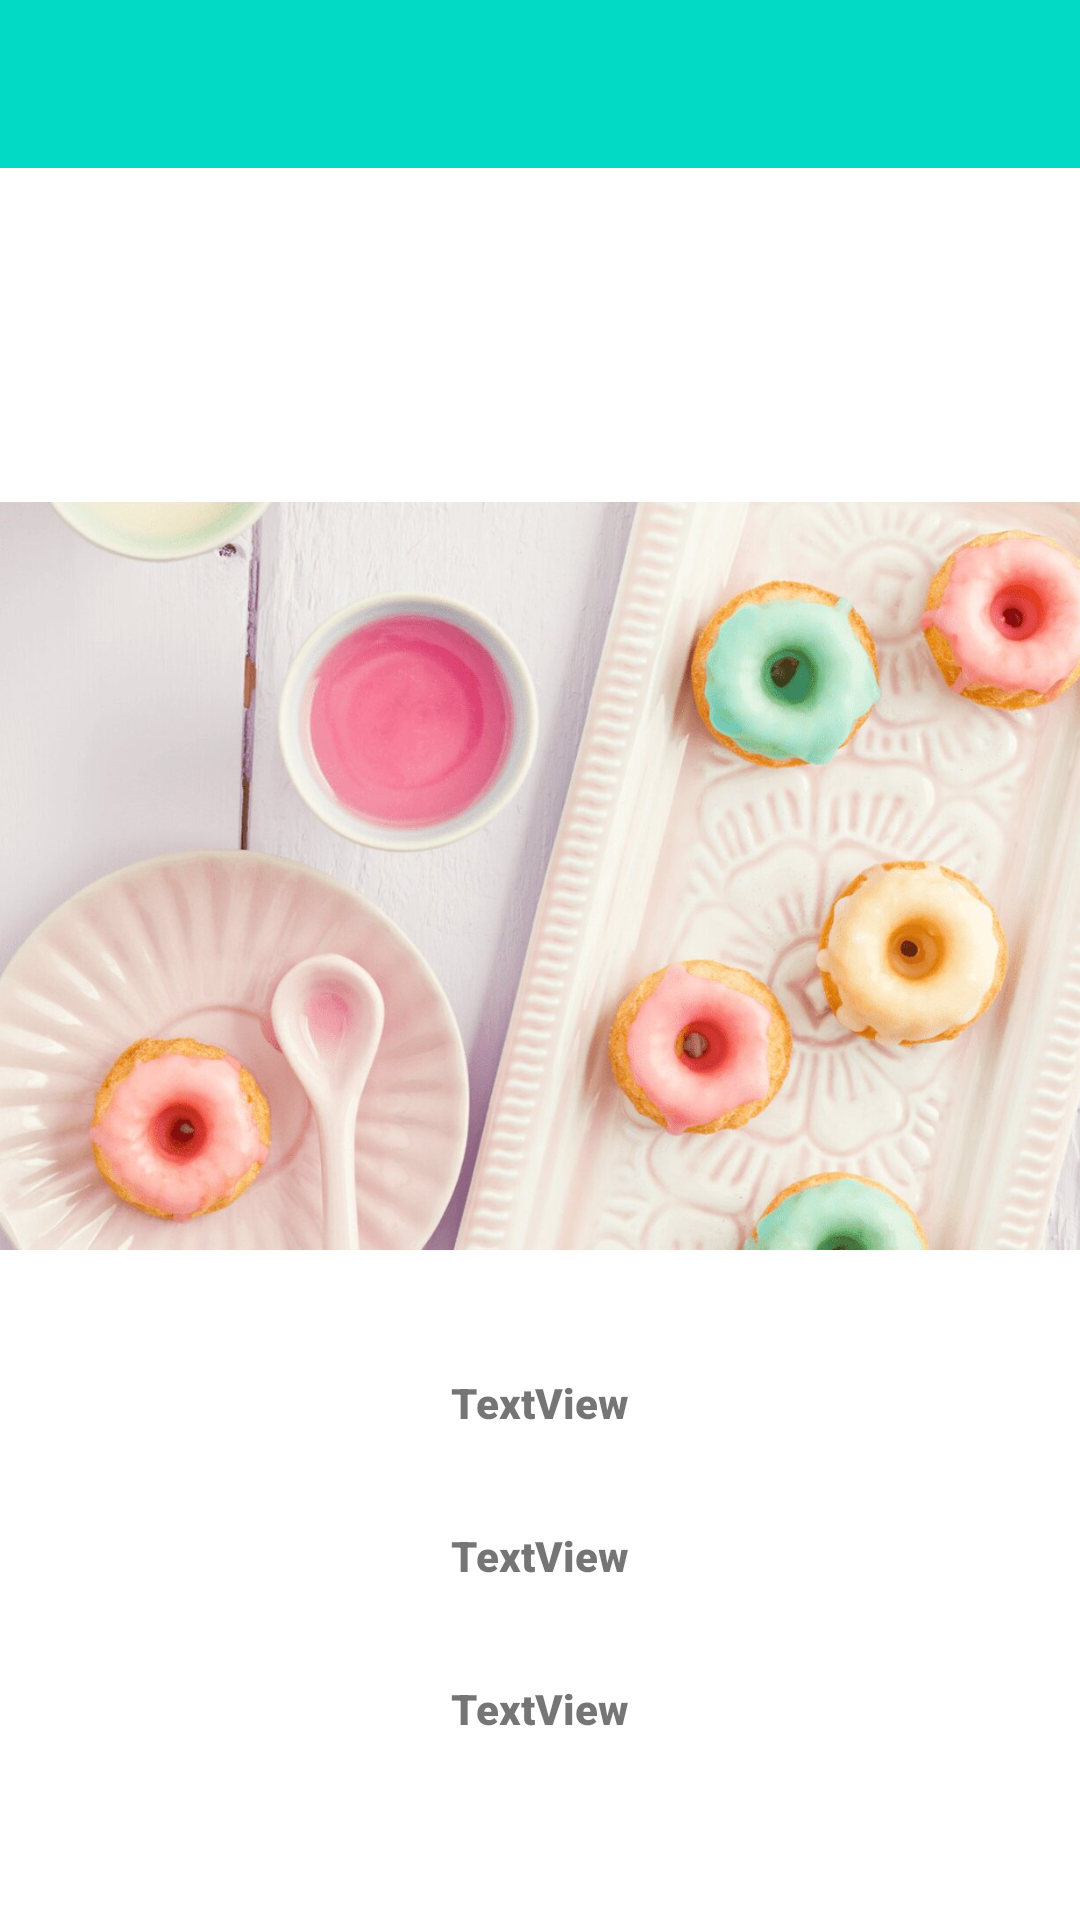

Write the Android layout XML for this screen, with the resource values it uses.
<!-- AndroidManifest.xml: application theme Theme.ColorPaletteGenerator -->
<!-- res/layout/activity_color_palette.xml -->
<?xml version="1.0" encoding="utf-8"?>
<androidx.constraintlayout.widget.ConstraintLayout xmlns:android="http://schemas.android.com/apk/res/android"
    xmlns:app="http://schemas.android.com/apk/res-auto"
    xmlns:tools="http://schemas.android.com/tools"
    android:layout_width="match_parent"
    android:layout_height="match_parent"
    tools:context=".ColorPaletteActivity">

    <com.google.android.material.appbar.AppBarLayout
        android:id="@+id/appBarLayout"
        android:layout_width="match_parent"
        android:layout_height="wrap_content"
        android:theme="@style/Theme.ColorPaletteGenerator.AppBarOverlay"
        app:layout_constraintEnd_toEndOf="parent"
        app:layout_constraintStart_toStartOf="parent"
        app:layout_constraintTop_toTopOf="parent">

        <androidx.appcompat.widget.Toolbar
            android:id="@+id/toolbar"
            android:layout_width="match_parent"
            android:layout_height="?attr/actionBarSize"
            android:background="@color/teal_200"
            app:popupTheme="@style/Theme.ColorPaletteGenerator.PopupOverlay" />

    </com.google.android.material.appbar.AppBarLayout>

    <LinearLayout
        android:id="@+id/linearLayout"
        android:layout_width="381dp"
        android:layout_height="106dp"
        android:layout_marginTop="32dp"
        android:layout_weight="1"
        android:orientation="horizontal"
        app:layout_constraintEnd_toEndOf="parent"
        app:layout_constraintStart_toStartOf="parent"
        app:layout_constraintTop_toBottomOf="@+id/appBarLayout">

        <TextView
            android:id="@+id/mColor1"
            android:layout_width="wrap_content"
            android:layout_height="wrap_content"
            android:layout_marginStart="0dp"
            android:layout_marginTop="0dp"
            android:layout_weight="1"
            android:gravity="center"
            android:padding="20dip"
            android:textColor="#000000"
            android:textSize="12sp"
            android:textStyle="bold"
            app:layout_constraintEnd_toStartOf="@+id/Color2"
            app:layout_constraintStart_toStartOf="parent"
            app:layout_constraintTop_toTopOf="parent" />

        <TextView
            android:id="@+id/mColor2"
            android:layout_width="wrap_content"
            android:layout_height="wrap_content"
            android:layout_marginTop="0dp"
            android:layout_weight="1"
            android:gravity="center"
            android:padding="20dip"
            android:textAllCaps="false"
            android:textColor="#000000"
            android:textSize="12sp"
            android:textStyle="bold"
            app:layout_constraintEnd_toStartOf="@+id/Color3"
            app:layout_constraintStart_toEndOf="@+id/Color1"
            app:layout_constraintTop_toTopOf="parent" />

        <TextView
            android:id="@+id/mColor3"
            android:layout_width="wrap_content"
            android:layout_height="wrap_content"
            android:layout_marginTop="0dp"
            android:layout_weight="1"
            android:gravity="center"
            android:padding="20dip"
            android:textColor="#000000"
            android:textSize="12sp"
            android:textStyle="bold"
            app:layout_constraintEnd_toStartOf="@+id/Color4"
            app:layout_constraintStart_toEndOf="@+id/Color2"
            app:layout_constraintTop_toTopOf="parent" />

        <TextView
            android:id="@+id/mColor4"
            android:layout_width="wrap_content"
            android:layout_height="wrap_content"
            android:layout_marginTop="0dp"
            android:layout_marginEnd="0dp"
            android:layout_weight="1"
            android:gravity="center"
            android:padding="20dip"
            android:textColor="#000000"
            android:textSize="12sp"
            android:textStyle="bold"
            app:layout_constraintEnd_toEndOf="parent"
            app:layout_constraintStart_toEndOf="@+id/Color3"
            app:layout_constraintTop_toTopOf="parent" />


    </LinearLayout>

    <ImageView
        android:id="@+id/mItem_image"
        android:layout_width="374dp"
        android:layout_height="268dp"
        android:layout_marginTop="50dp"
        android:layout_marginBottom="300dp"
        android:layout_weight="1"
        app:layout_constraintBottom_toBottomOf="parent"
        app:layout_constraintEnd_toEndOf="parent"
        app:layout_constraintStart_toStartOf="parent"
        app:layout_constraintTop_toBottomOf="@+id/linearLayout"
        app:srcCompat="@drawable/default1" />

    <TextView
        android:id="@+id/mDate"
        android:layout_width="wrap_content"
        android:layout_height="wrap_content"
        android:layout_marginTop="32dp"
        android:fontFamily="sans-serif-black"
        android:text="TextView"
        android:textAlignment="viewStart"
        android:textStyle="bold"
        app:layout_constraintEnd_toEndOf="parent"
        app:layout_constraintStart_toStartOf="parent"
        app:layout_constraintTop_toBottomOf="@+id/mItem_image" />

    <TextView
        android:id="@+id/mTime"
        android:layout_width="wrap_content"
        android:layout_height="wrap_content"
        android:layout_marginTop="32dp"
        android:fontFamily="sans-serif-black"
        android:text="TextView"
        android:textAlignment="viewStart"
        android:textStyle="bold"
        app:layout_constraintEnd_toEndOf="parent"
        app:layout_constraintStart_toStartOf="parent"
        app:layout_constraintTop_toBottomOf="@+id/mDate" />

    <TextView
        android:id="@+id/mMarked"
        android:layout_width="wrap_content"
        android:layout_height="wrap_content"
        android:layout_marginTop="32dp"
        android:fontFamily="sans-serif-black"
        android:text="TextView"
        android:textAlignment="viewStart"
        android:textStyle="bold"
        app:layout_constraintEnd_toEndOf="parent"
        app:layout_constraintStart_toStartOf="parent"
        app:layout_constraintTop_toBottomOf="@+id/mTime" />
</androidx.constraintlayout.widget.ConstraintLayout>
<!-- resources referenced by this layout -->
<resources>
  <color name="teal_200">#FF03DAC5</color>
  <!-- drawable default1: jpg bitmap (drawable, 124072 bytes) -->
  <style name="Theme.ColorPaletteGenerator.AppBarOverlay" parent="ThemeOverlay.AppCompat.Dark.ActionBar" />
  <style name="Theme.ColorPaletteGenerator.PopupOverlay" parent="ThemeOverlay.AppCompat.Light" />
  <style name="Theme.ColorPaletteGenerator" parent="Theme.MaterialComponents.DayNight.DarkActionBar">
          
          <item name="colorPrimary">@color/purple_500</item>
          <item name="colorPrimaryVariant">@color/purple_700</item>
          <item name="colorOnPrimary">@color/white</item>
          
          <item name="colorSecondary">@color/teal_200</item>
          <item name="colorSecondaryVariant">@color/teal_700</item>
          <item name="colorOnSecondary">@color/black</item>
          
          <item name="android:statusBarColor" tools:targetApi="l">?attr/colorPrimaryVariant</item>
          
      </style>
  <color name="purple_500">#FF6200EE</color>
  <color name="purple_700">#FF3700B3</color>
  <color name="white">#FFFFFFFF</color>
  <color name="teal_700">#FF018786</color>
  <color name="black">#FF000000</color>
</resources>
